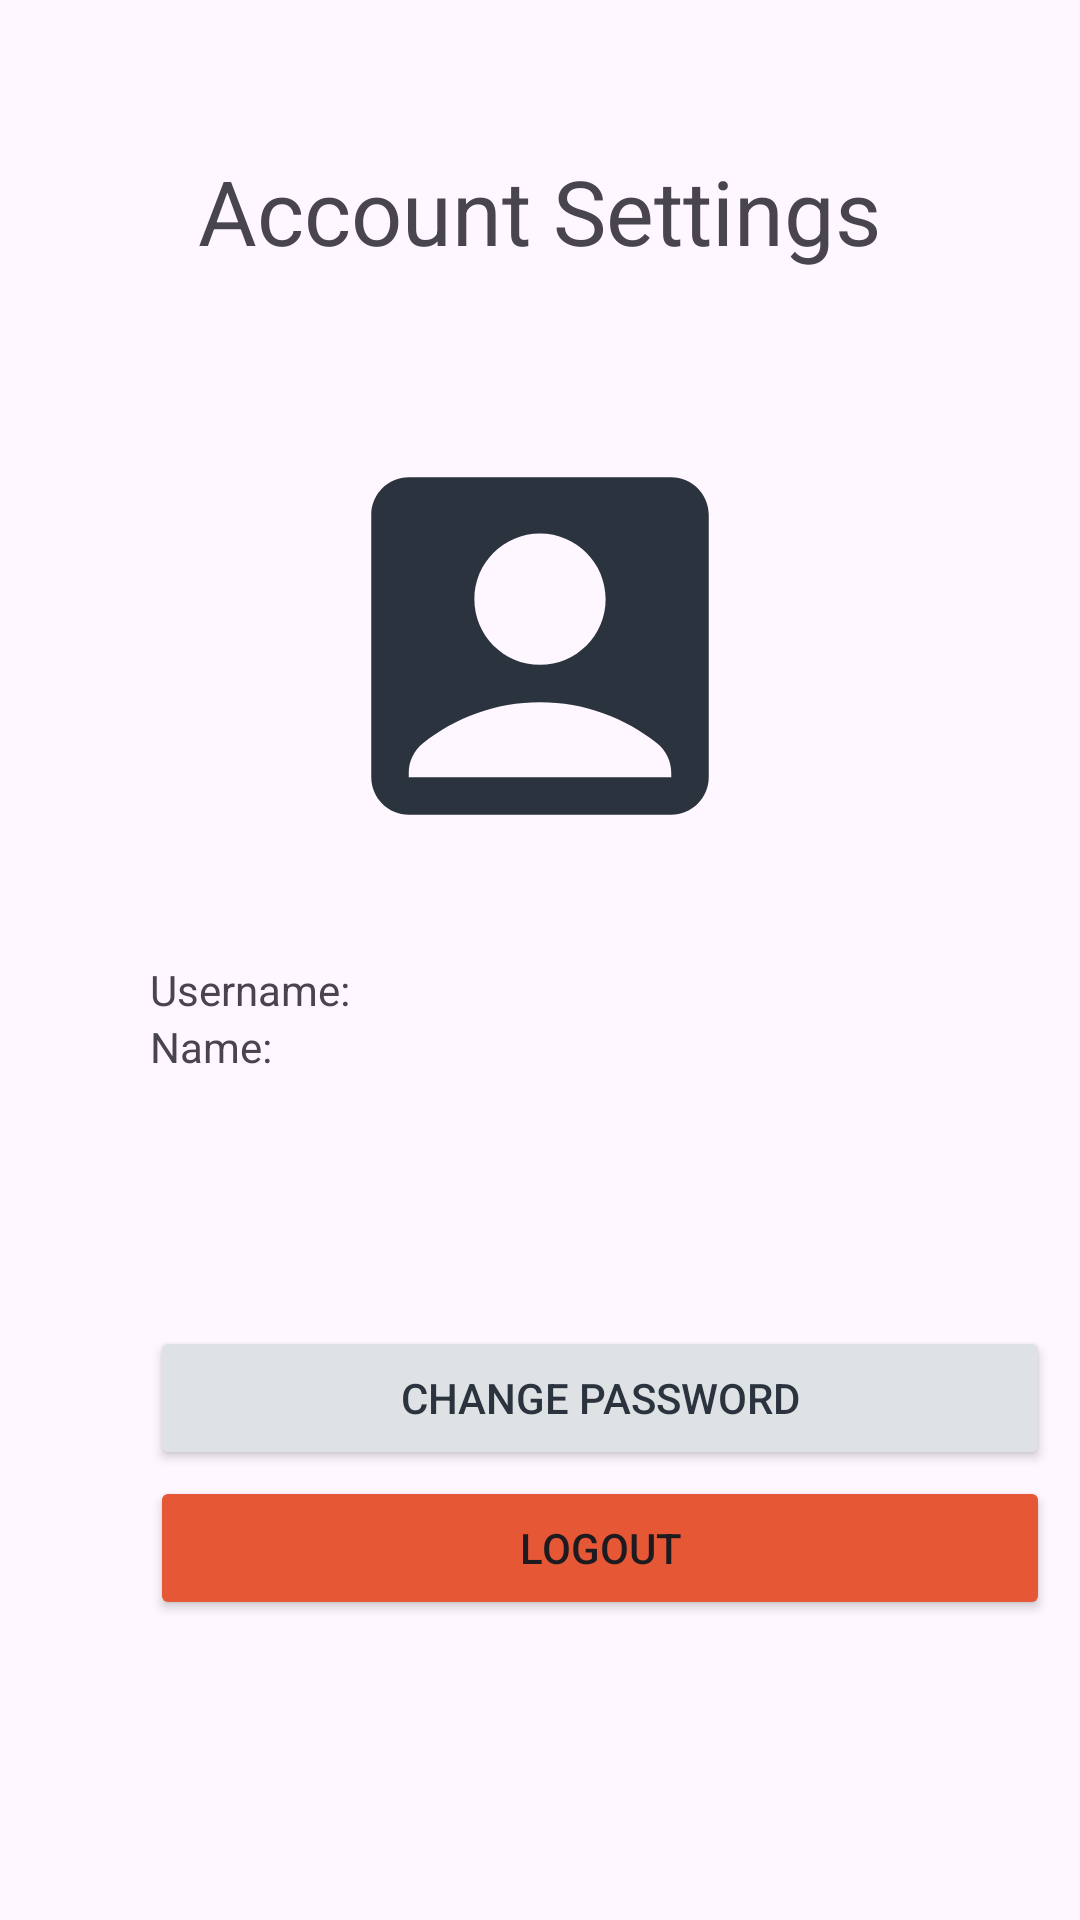

Layout XML and referenced resources for this Android screen:
<!-- AndroidManifest.xml: application theme Theme.DistrictConnect -->
<!-- res/layout/fragment_account.xml -->
<?xml version="1.0" encoding="utf-8"?>
<FrameLayout
    xmlns:android="http://schemas.android.com/apk/res/android"
    xmlns:tools="http://schemas.android.com/tools"
    xmlns:app="http://schemas.android.com/apk/res-auto"
    android:layout_width="match_parent"
    android:layout_height="match_parent"

    tools:context=".fragmentAccount">

    <LinearLayout
        android:layout_width="match_parent"
        android:layout_height="wrap_content"
        android:orientation="vertical">

        <TextView
            android:layout_width="wrap_content"
            android:layout_height="wrap_content"
            android:text="Account Settings"
            android:textSize="30dp"
            android:layout_marginTop="50dp"
            android:layout_gravity="center">
        </TextView>

        <ImageView
            android:layout_width="wrap_content"
            android:layout_height="wrap_content"
            android:background="@drawable/baseline_account_box_24"
            android:layout_gravity="center"
            android:layout_marginTop="50dp">
        </ImageView>

        <TextView
            android:layout_width="wrap_content"
            android:layout_height="wrap_content"
            android:text="Username:"
            android:layout_marginLeft="50dp"
            android:layout_marginTop="30dp">
        </TextView>

        <TextView
            android:layout_width="wrap_content"
            android:layout_height="wrap_content"
            android:text="Name:"
            android:layout_marginLeft="50dp">
        </TextView>





    </LinearLayout>


    <Button
        android:id="@+id/changepassButton"
        android:layout_width="300dp"
        android:layout_height="wrap_content"
        android:gravity="center"
        android:layout_gravity="bottom"
        android:layout_marginBottom="150dp"
        android:layout_marginLeft="50dp"
        android:backgroundTint="@color/forbox"
        android:textColor="@color/darkerblue"
        android:text="Change Password" />

    <Button
        android:id="@+id/logoutButton"
        android:layout_width="300dp"
        android:layout_height="wrap_content"
        android:layout_gravity="bottom"
        android:layout_marginBottom="100dp"
        android:layout_marginLeft="50dp"
        android:backgroundTint="@color/orange"
        android:text="LOGOUT"
        />




</FrameLayout>
<!-- resources referenced by this layout -->
<resources>
  <color name="darkerblue">#2B333E</color>
  <color name="forbox">#DFE2E4</color>
  <color name="orange">#E65735</color>
  <!-- drawable baseline_account_box_24 (drawable) -->
  <vector
      android:height="150dp"
      android:tint="@color/darkerblue"
      android:viewportHeight="24"
      android:viewportWidth="24"
      android:width="150dp"
      xmlns:android="http://schemas.android.com/apk/res/android">
      <path android:fillColor="@android:color/white"
          android:pathData="M19,3H5C3.9,3 3,3.9 3,5v14c0,1.1 0.9,2 2,2h14c1.1,0 2,-0.9 2,-2V5C21,3.9 20.1,3 19,3zM12,6c1.93,0 3.5,1.57 3.5,3.5c0,1.93 -1.57,3.5 -3.5,3.5s-3.5,-1.57 -3.5,-3.5C8.5,7.57 10.07,6 12,6zM19,19H5v-0.23c0,-0.62 0.28,-1.2 0.76,-1.58C7.47,15.82 9.64,15 12,15s4.53,0.82 6.24,2.19c0.48,0.38 0.76,0.97 0.76,1.58V19z"/>
  </vector>
  <style name="Theme.DistrictConnect" parent="Base.Theme.DistrictConnect" />
  <style name="Base.Theme.DistrictConnect" parent="Theme.Material3.DayNight.NoActionBar">
          
          
      </style>
</resources>
